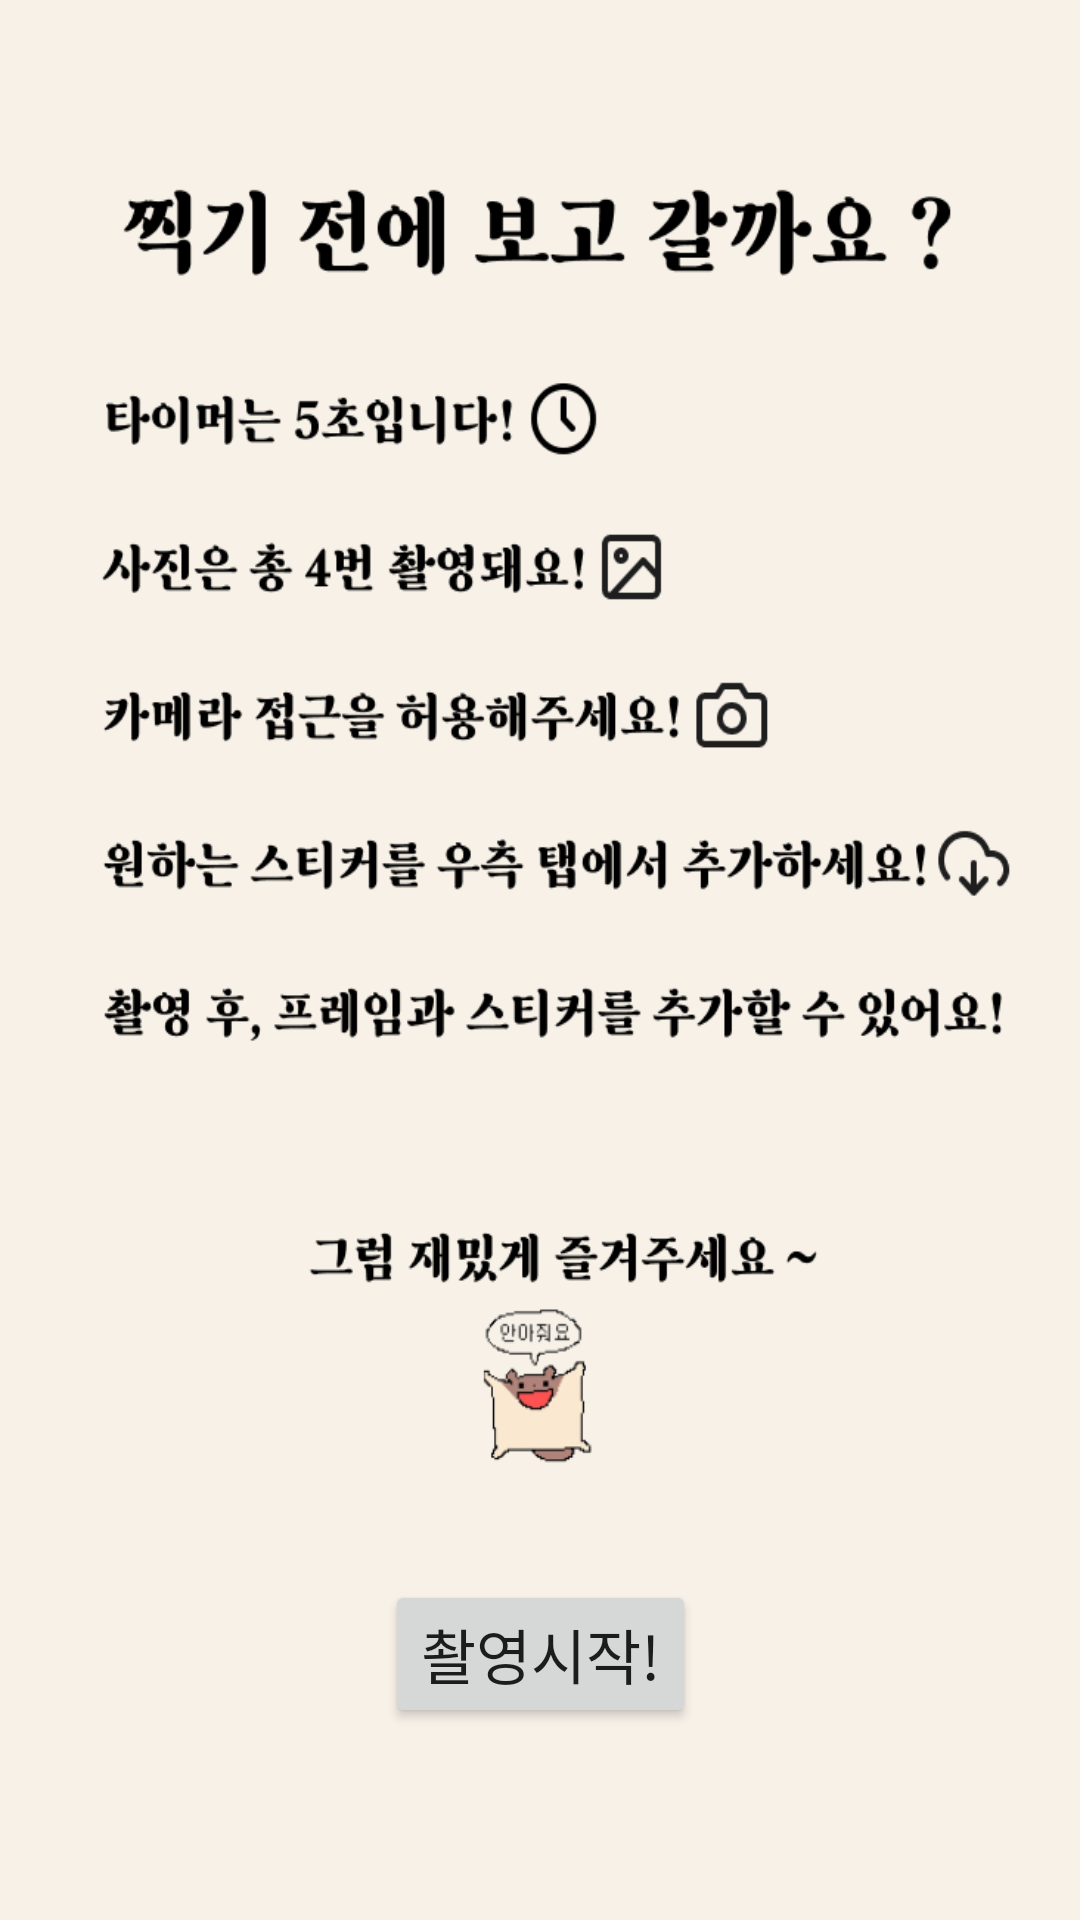

Reconstruct the res/layout file that produces this screen, plus the resources it refers to.
<!-- AndroidManifest.xml: application theme Theme.Login -->
<!-- res/layout/fragment_home.xml -->
<androidx.constraintlayout.widget.ConstraintLayout xmlns:android="http://schemas.android.com/apk/res/android"
    xmlns:tools="http://schemas.android.com/tools"
    android:layout_width="match_parent"
    android:layout_height="match_parent"
    xmlns:app="http://schemas.android.com/apk/res-auto">

    
    <ImageView
        android:id="@+id/backgroundImage"
        android:layout_width="0dp"
        android:layout_height="0dp"
        android:scaleType="centerCrop"
        android:paddingBottom="50dp"
        android:background="@drawable/home_initial"
        app:layout_constraintTop_toTopOf="parent"
        app:layout_constraintBottom_toBottomOf="parent"
        app:layout_constraintStart_toStartOf="parent"
        app:layout_constraintEnd_toEndOf="parent" />

    

    <Button

        android:id="@+id/startButton"
        android:layout_width="wrap_content"
        android:layout_height="wrap_content"
        android:layout_gravity="center"
        android:layout_marginBottom="64dp"
        android:text="촬영시작!"
        android:textSize="20dp"
        app:layout_constraintBottom_toBottomOf="parent"
        app:layout_constraintEnd_toEndOf="parent"
        app:layout_constraintHorizontal_bias="0.5"
        app:layout_constraintStart_toStartOf="parent"
        app:layout_constraintVertical_bias="0.9" />

    <Button
        android:id="@+id/nextButton"
        android:layout_width="wrap_content"
        android:layout_height="wrap_content"
        android:layout_gravity="center"
        android:layout_marginBottom="64dp"
        android:text="다음으로!"
        android:textSize="20dp"
        app:layout_constraintBottom_toBottomOf="parent"
        app:layout_constraintEnd_toEndOf="parent"
        app:layout_constraintHorizontal_bias="0.5"
        app:layout_constraintStart_toStartOf="parent"
        app:layout_constraintVertical_bias="0.9"
        android:visibility="invisible"/>

    <TextureView
        android:id="@+id/textureView1"
        android:layout_width="match_parent"
        android:layout_height="match_parent"
        android:layout_marginBottom="50dp"
        app:layout_constraintStart_toStartOf="parent"
        app:layout_constraintTop_toTopOf="parent"
        android:visibility="visible"/>

    <ImageView
        android:id="@+id/capturedImage1"
        android:layout_width="150dp"
        android:layout_height="175dp"
        android:layout_marginStart="16dp"
        android:layout_marginTop="120dp"
        app:layout_constraintStart_toStartOf="parent"
        app:layout_constraintTop_toTopOf="parent" />

    <ImageView
        android:id="@+id/capturedImage2"
        android:layout_width="150dp"
        android:layout_height="175dp"
        android:layout_marginTop="30dp"
        android:layout_marginEnd="20dp"
        app:layout_constraintEnd_toEndOf="parent"
        app:layout_constraintTop_toTopOf="parent" />

    <ImageView
        android:id="@+id/capturedImage3"
        android:layout_width="150dp"
        android:layout_height="175dp"
        android:layout_marginStart="16dp"
        android:layout_marginBottom="120dp"
        app:layout_constraintBottom_toBottomOf="parent"
        app:layout_constraintStart_toStartOf="parent" />

    <ImageView
        android:id="@+id/capturedImage4"
        android:layout_width="150dp"
        android:layout_height="175dp"
        android:layout_marginEnd="20dp"
        android:layout_marginBottom="220dp"
        app:layout_constraintBottom_toBottomOf="parent"
        app:layout_constraintEnd_toEndOf="parent" />

    <LinearLayout xmlns:android="http://schemas.android.com/apk/res/android"
        xmlns:tools="http://schemas.android.com/tools"
        android:layout_width="match_parent"
        android:layout_height="match_parent"
        android:orientation="vertical"
        tools:context=".YourFragment">

        <androidx.recyclerview.widget.RecyclerView
            android:id="@+id/indicatorRecyclerView"
            android:layout_width="wrap_content"
            android:layout_height="wrap_content"
            android:orientation="horizontal"
            android:layout_gravity="center_horizontal"
            android:padding="8dp"
            android:visibility="invisible"/>
    </LinearLayout>

    <TextView
        android:id="@+id/timerTextView"
        android:layout_width="wrap_content"
        android:layout_height="wrap_content"
        android:textSize="70sp"
        android:textColor="@android:color/black"
        android:layout_gravity="center"
        android:visibility="gone"
        app:layout_constraintStart_toStartOf="parent"
        app:layout_constraintTop_toTopOf="parent"
        app:layout_constraintEnd_toEndOf="parent"
        app:layout_constraintBottom_toBottomOf="parent"/>
</androidx.constraintlayout.widget.ConstraintLayout>
<!-- resources referenced by this layout -->
<resources>
  <!-- drawable home_initial: png bitmap (drawable, 63555 bytes) -->
  <style name="Theme.Login" parent="Theme.MaterialComponents.DayNight.NoActionBar">
          <item name="windowActionBar">false</item>
          <item name="windowNoTitle">true</item>
          
          <item name="colorPrimary">@color/black</item>
          <item name="colorPrimaryVariant">@color/ibory</item>
          <item name="colorOnPrimary">@color/ibory</item>
          
          <item name="colorSecondary">@color/teal_200</item>
          <item name="colorSecondaryVariant">@color/teal_700</item>
          <item name="colorOnSecondary">@color/black</item>
          
          <item name="android:statusBarColor">?attr/colorPrimaryVariant</item>
          
          <item name="fontFamily">@font/snow</item>
      </style>
  <color name="black">#FF000000</color>
  <color name="ibory">#F7F1E8</color>
  <color name="teal_200">#FF03DAC5</color>
  <color name="teal_700">#FF018786</color>
</resources>
